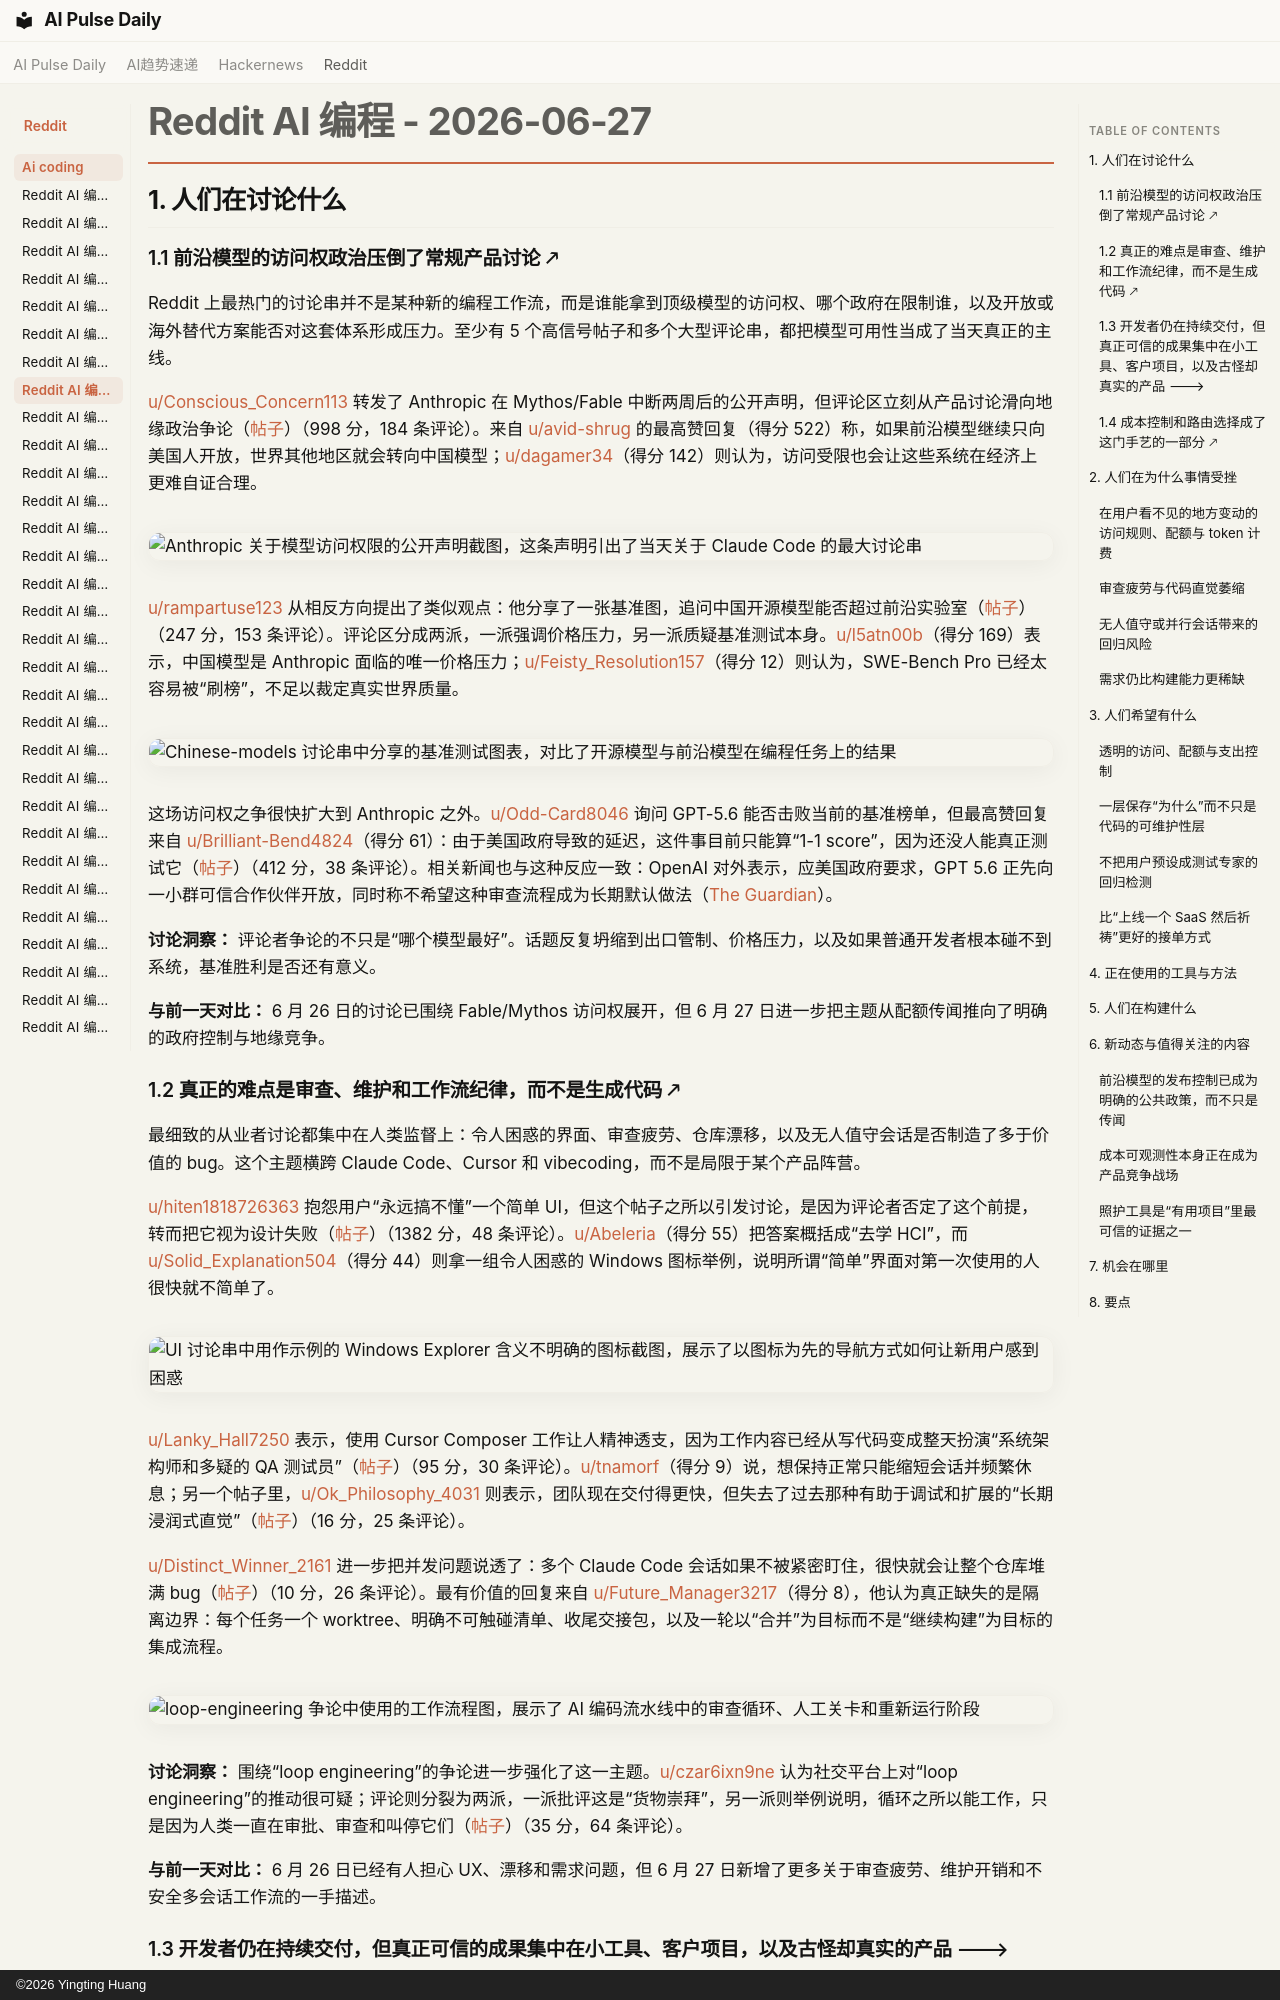

repository: vibewatch/vibewatch.github.io · page: reddit/ai-coding/2026-06-27.zh/index.html · generator: mkdocs · copyright: ©2026 Yingting Huang

# Reddit AI 编程 - 2026-06-27
## 1. 人们在讨论什么
### 1.1 前沿模型的访问权政治压倒了常规产品讨论 🡕

Reddit 上最热门的讨论串并不是某种新的编程工作流，而是谁能拿到顶级模型的访问权、哪个政府在限制谁，以及开放或海外替代方案能否对这套体系形成压力。至少有 5 个高信号帖子和多个大型评论串，都把模型可用性当成了当天真正的主线。

[u/Conscious_Concern113](https://www.reddit.com/user/Conscious_Concern113) 转发了 Anthropic 在 Mythos/Fable 中断两周后的公开声明，但评论区立刻从产品讨论滑向地缘政治争论（[帖子](https://www.reddit.com/r/ClaudeCode/comments/1ugok2i/anthropic_speaks_after_2_weeks/)）（998 分，184 条评论）。来自 [u/avid-shrug](https://www.reddit.com/user/avid-shrug) 的最高赞回复（得分 522）称，如果前沿模型继续只向美国人开放，世界其他地区就会转向中国模型；[u/dagamer34](https://www.reddit.com/user/dagamer34)（得分 142）则认为，访问受限也会让这些系统在经济上更难自证合理。

![Anthropic 关于模型访问权限的公开声明截图，这条声明引出了当天关于 Claude Code 的最大讨论串](https://i.redd.it/t9rznz1j4q9h1.jpeg)

[u/rampartuse123](https://www.reddit.com/user/rampartuse123) 从相反方向提出了类似观点：他分享了一张基准图，追问中国开源模型能否超过前沿实验室（[帖子](https://www.reddit.com/r/ClaudeCode/comments/1ugqjd8/can_chinese_opensource_models_actually_surpass/)）（247 分，153 条评论）。评论区分成两派，一派强调价格压力，另一派质疑基准测试本身。[u/l5atn00b](https://www.reddit.com/user/l5atn00b)（得分 169）表示，中国模型是 Anthropic 面临的唯一价格压力；[u/Feisty_Resolution157](https://www.reddit.com/user/Feisty_Resolution157)（得分 12）则认为，SWE-Bench Pro 已经太容易被“刷榜”，不足以裁定真实世界质量。

![Chinese-models 讨论串中分享的基准测试图表，对比了开源模型与前沿模型在编程任务上的结果](https://i.redd.it/pecar08clq9h1.jpeg)

这场访问权之争很快扩大到 Anthropic 之外。[u/Odd-Card8046](https://www.reddit.com/user/Odd-Card8046) 询问 GPT-5.6 能否击败当前的基准榜单，但最高赞回复来自 [u/Brilliant-Bend4824](https://www.reddit.com/user/Brilliant-Bend4824)（得分 61）：由于美国政府导致的延迟，这件事目前只能算“1-1 score”，因为还没人能真正测试它（[帖子](https://www.reddit.com/r/ClaudeCode/comments/1uge6c7/can_gpt56_beat_this_benchmark/)）（412 分，38 条评论）。相关新闻也与这种反应一致：OpenAI 对外表示，应美国政府要求，GPT 5.6 正先向一小群可信合作伙伴开放，同时称不希望这种审查流程成为长期默认做法（[The Guardian](https://www.theguardian.com/technology/2026/jun/26/openai-ai-model-release-trump-us-sam-altman-gpt-anthropic-mythos)）。

**讨论洞察：** 评论者争论的不只是“哪个模型最好”。话题反复坍缩到出口管制、价格压力，以及如果普通开发者根本碰不到系统，基准胜利是否还有意义。

**与前一天对比：** 6 月 26 日的讨论已围绕 Fable/Mythos 访问权展开，但 6 月 27 日进一步把主题从配额传闻推向了明确的政府控制与地缘竞争。

### 1.2 真正的难点是审查、维护和工作流纪律，而不是生成代码 🡕

最细致的从业者讨论都集中在人类监督上：令人困惑的界面、审查疲劳、仓库漂移，以及无人值守会话是否制造了多于价值的 bug。这个主题横跨 Claude Code、Cursor 和 vibecoding，而不是局限于某个产品阵营。

[u/hiten1818726363](https://www.reddit.com/user/hiten1818726363) 抱怨用户“永远搞不懂”一个简单 UI，但这个帖子之所以引发讨论，是因为评论者否定了这个前提，转而把它视为设计失败（[帖子](https://www.reddit.com/r/vibecoding/comments/1ug0npa/user_never_understand_simple_uiux/)）（1382 分，48 条评论）。[u/Abeleria](https://www.reddit.com/user/Abeleria)（得分 55）把答案概括成“去学 HCI”，而 [u/Solid_Explanation504](https://www.reddit.com/user/Solid_Explanation504)（得分 44）则拿一组令人困惑的 Windows 图标举例，说明所谓“简单”界面对第一次使用的人很快就不简单了。

![UI 讨论串中用作示例的 Windows Explorer 含义不明确的图标截图，展示了以图标为先的导航方式如何让新用户感到困惑](https://preview.redd.it/sfvjyxajul9h1.png?width=176&format=png&auto=webp&s=690123a202c6659783b1b285483157af0ea71726)

[u/Lanky_Hall7250](https://www.reddit.com/user/Lanky_Hall7250) 表示，使用 Cursor Composer 工作让人精神透支，因为工作内容已经从写代码变成整天扮演“系统架构师和多疑的 QA 测试员”（[帖子](https://www.reddit.com/r/cursor/comments/1ugjukv/is_anyone_else_finding_that_composer_is/)）（95 分，30 条评论）。[u/tnamorf](https://www.reddit.com/user/tnamorf)（得分 9）说，想保持正常只能缩短会话并频繁休息；另一个帖子里，[u/Ok_Philosophy_4031](https://www.reddit.com/user/Ok_Philosophy_4031) 则表示，团队现在交付得更快，但失去了过去那种有助于调试和扩展的“长期浸润式直觉”（[帖子](https://www.reddit.com/r/cursor/comments/1ugyuzg/anyone_else_finding_it_challenging_to_maintain/)）（16 分，25 条评论）。

[u/Distinct_Winner_2161](https://www.reddit.com/user/Distinct_Winner_2161) 进一步把并发问题说透了：多个 Claude Code 会话如果不被紧密盯住，很快就会让整个仓库堆满 bug（[帖子](https://www.reddit.com/r/ClaudeCode/comments/1ug3q79/i_cant_run_multiple_sessions_without_getting_my/)）（10 分，26 条评论）。最有价值的回复来自 [u/Future_Manager3217](https://www.reddit.com/user/Future_Manager3217)（得分 8），他认为真正缺失的是隔离边界：每个任务一个 worktree、明确不可触碰清单、收尾交接包，以及一轮以“合并”为目标而不是“继续构建”为目标的集成流程。

![loop-engineering 争论中使用的工作流程图，展示了 AI 编码流水线中的审查循环、人工关卡和重新运行阶段](https://preview.redd.it/xv0lsyyqet9h1.png?width=1762&format=png&auto=webp&s=8f536bb66a74ed6b69d71429b7d15967ac6d940d)

**讨论洞察：** 围绕“loop engineering”的争论进一步强化了这一主题。[u/czar6ixn9ne](https://www.reddit.com/user/czar6ixn9ne) 认为社交平台上对“loop engineering”的推动很可疑；评论则分裂为两派，一派批评这是“货物崇拜”，另一派则举例说明，循环之所以能工作，只是因为人类一直在审批、审查和叫停它们（[帖子](https://www.reddit.com/r/ClaudeCode/comments/1ugy7w4/loop_engineering_psyop/)）（35 分，64 条评论）。

**与前一天对比：** 6 月 26 日已经有人担心 UX、漂移和需求问题，但 6 月 27 日新增了更多关于审查疲劳、维护开销和不安全多会话工作流的一手描述。
